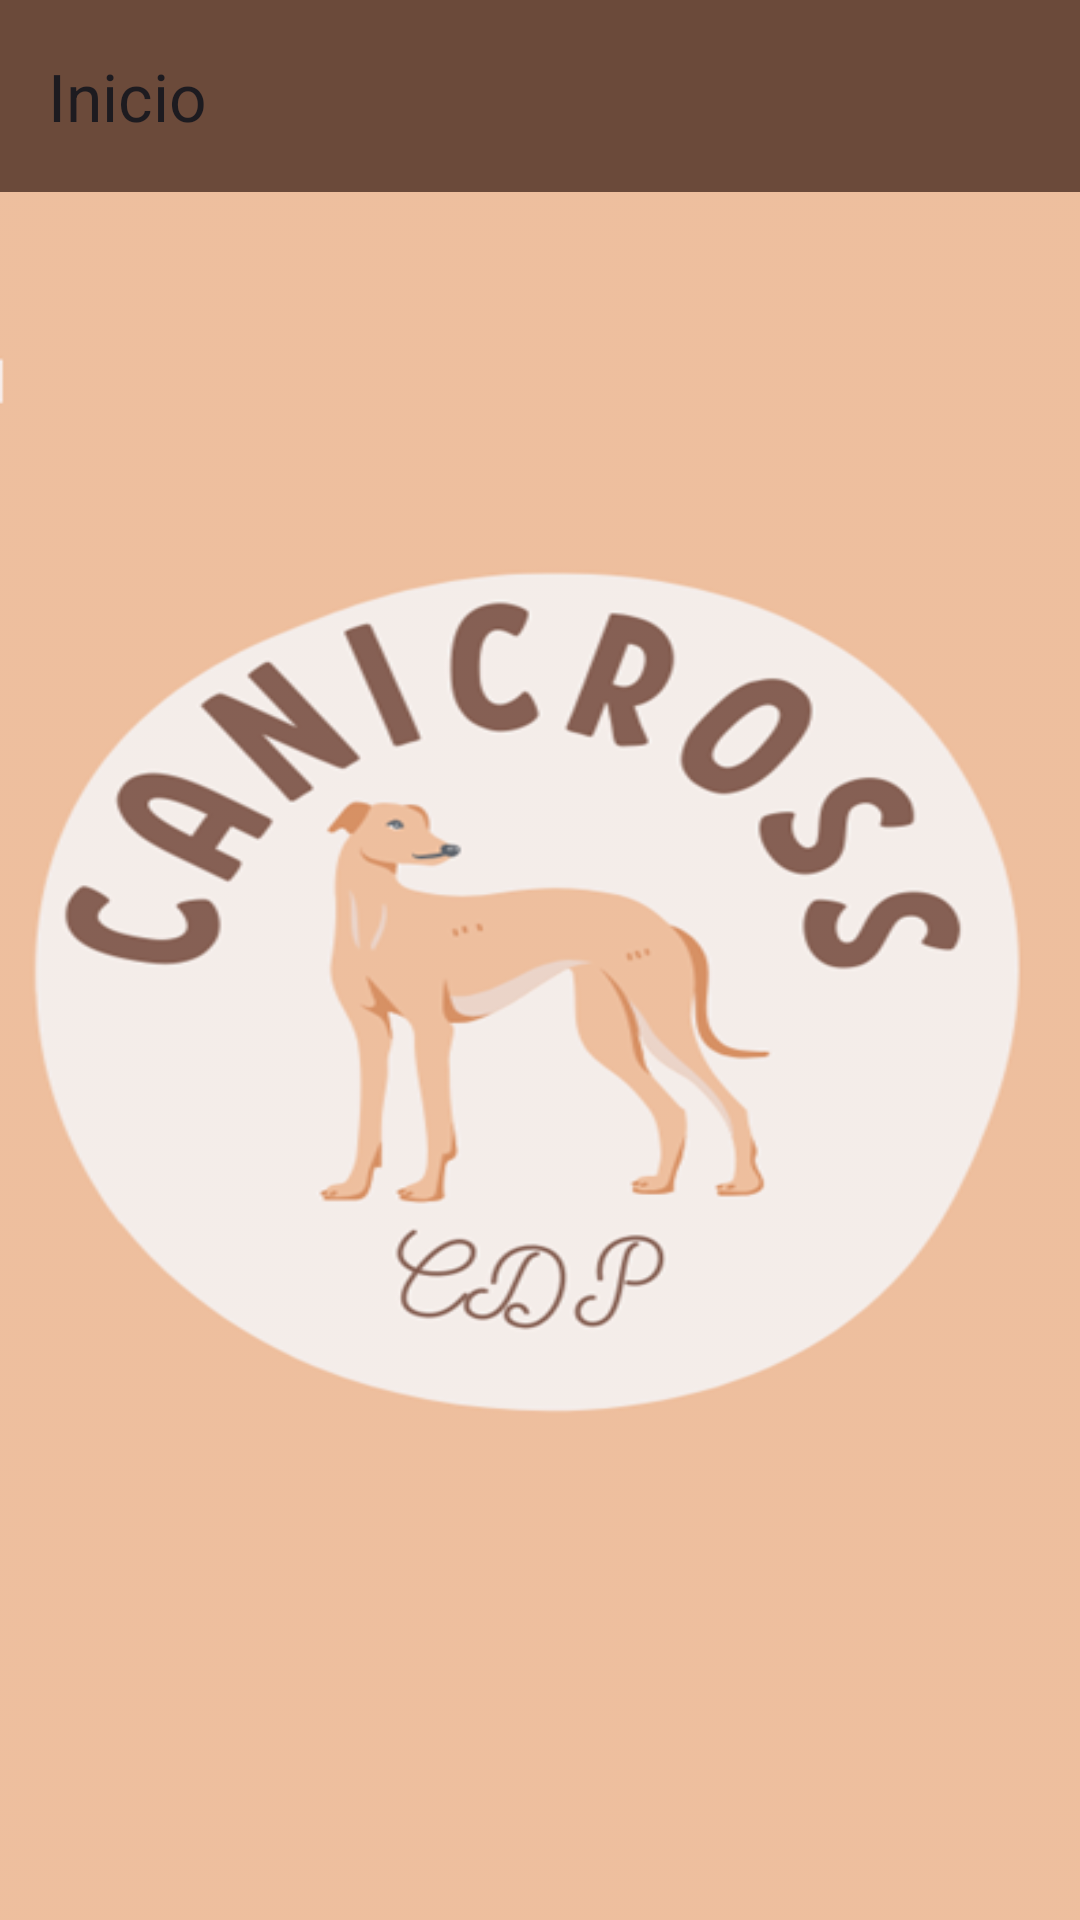

Layout XML and referenced resources for this Android screen:
<!-- AndroidManifest.xml: activity theme Theme.CaniCross_Vet -->
<!-- res/layout/activity_home.xml -->
<?xml version="1.0" encoding="utf-8"?>
<androidx.drawerlayout.widget.DrawerLayout xmlns:android="http://schemas.android.com/apk/res/android"
    xmlns:app="http://schemas.android.com/apk/res-auto"
    android:id="@+id/drawer_layout"
    android:layout_width="match_parent"
    android:layout_height="match_parent"
    android:background="#00FFFFFF">

    <LinearLayout
        android:layout_width="match_parent"
        android:layout_height="match_parent"
        android:background="@drawable/canicross_bgop"
        android:orientation="vertical">

        <androidx.appcompat.widget.Toolbar
            android:id="@+id/toolbar"
            android:layout_width="match_parent"
            android:layout_height="wrap_content"
            android:background="#6B4A3A"
            app:title="Inicio" />

        <ScrollView
            android:layout_width="match_parent"
            android:layout_height="0dp"
            android:layout_weight="1"
            android:background="#07181414">

            <LinearLayout
                android:layout_width="match_parent"
                android:layout_height="wrap_content"
                android:orientation="vertical"
                android:paddingTop="8dp"
                android:paddingBottom="16dp">


                <androidx.recyclerview.widget.RecyclerView
                    android:id="@+id/recyclerViewEventos"
                    android:layout_width="match_parent"
                    android:layout_height="wrap_content" />

            </LinearLayout>

        </ScrollView>
    </LinearLayout>

    <com.google.android.material.navigation.NavigationView
        android:id="@+id/nav_view"
        android:layout_width="wrap_content"
        android:layout_height="match_parent"
        android:layout_gravity="start"
        android:background="#b88966"
        app:headerLayout="@layout/nav_header"
        app:menu="@menu/drawer_menu" />

</androidx.drawerlayout.widget.DrawerLayout>
<!-- res/layout/nav_header.xml (included above) -->
<?xml version="1.0" encoding="utf-8"?>
<LinearLayout xmlns:android="http://schemas.android.com/apk/res/android"
    android:layout_width="match_parent"
    android:layout_height="180dp"
    android:background="#6B4A3A"
    android:orientation="vertical"
    android:gravity="center_vertical"
    android:padding="16dp">

    <ImageView
        android:layout_width="72dp"
        android:layout_height="72dp"
        android:src="@drawable/canicross_icono"
        android:contentDescription="@string/app_name"
        android:layout_gravity="center_horizontal"/>

    <TextView
        android:layout_width="wrap_content"
        android:layout_height="wrap_content"
        android:text="CaniCross"
        android:textColor="#FFF"
        android:textStyle="bold"
        android:textSize="20sp"
        android:layout_marginTop="8dp"
        android:layout_gravity="center_horizontal"/>
</LinearLayout>
<!-- resources referenced by this layout -->
<resources>
  <!-- drawable canicross_bgop: png bitmap (drawable, 71634 bytes) -->
  <!-- drawable canicross_icono: png bitmap (drawable, 34814 bytes) -->
  <string name="app_name">CaniCross Veterinario</string>
  <style name="Theme.CaniCross_Vet" parent="Theme.Material3.DayNight.NoActionBar">
          <item name="android:statusBarColor">@color/white</item>
          <item name="android:windowLightStatusBar">true</item>
      </style>
  <!-- not gathered from this repository: default colours our renderer supplied (Android Studio template values) -->
  <color name="white">#FFFFFFFF</color>
</resources>
